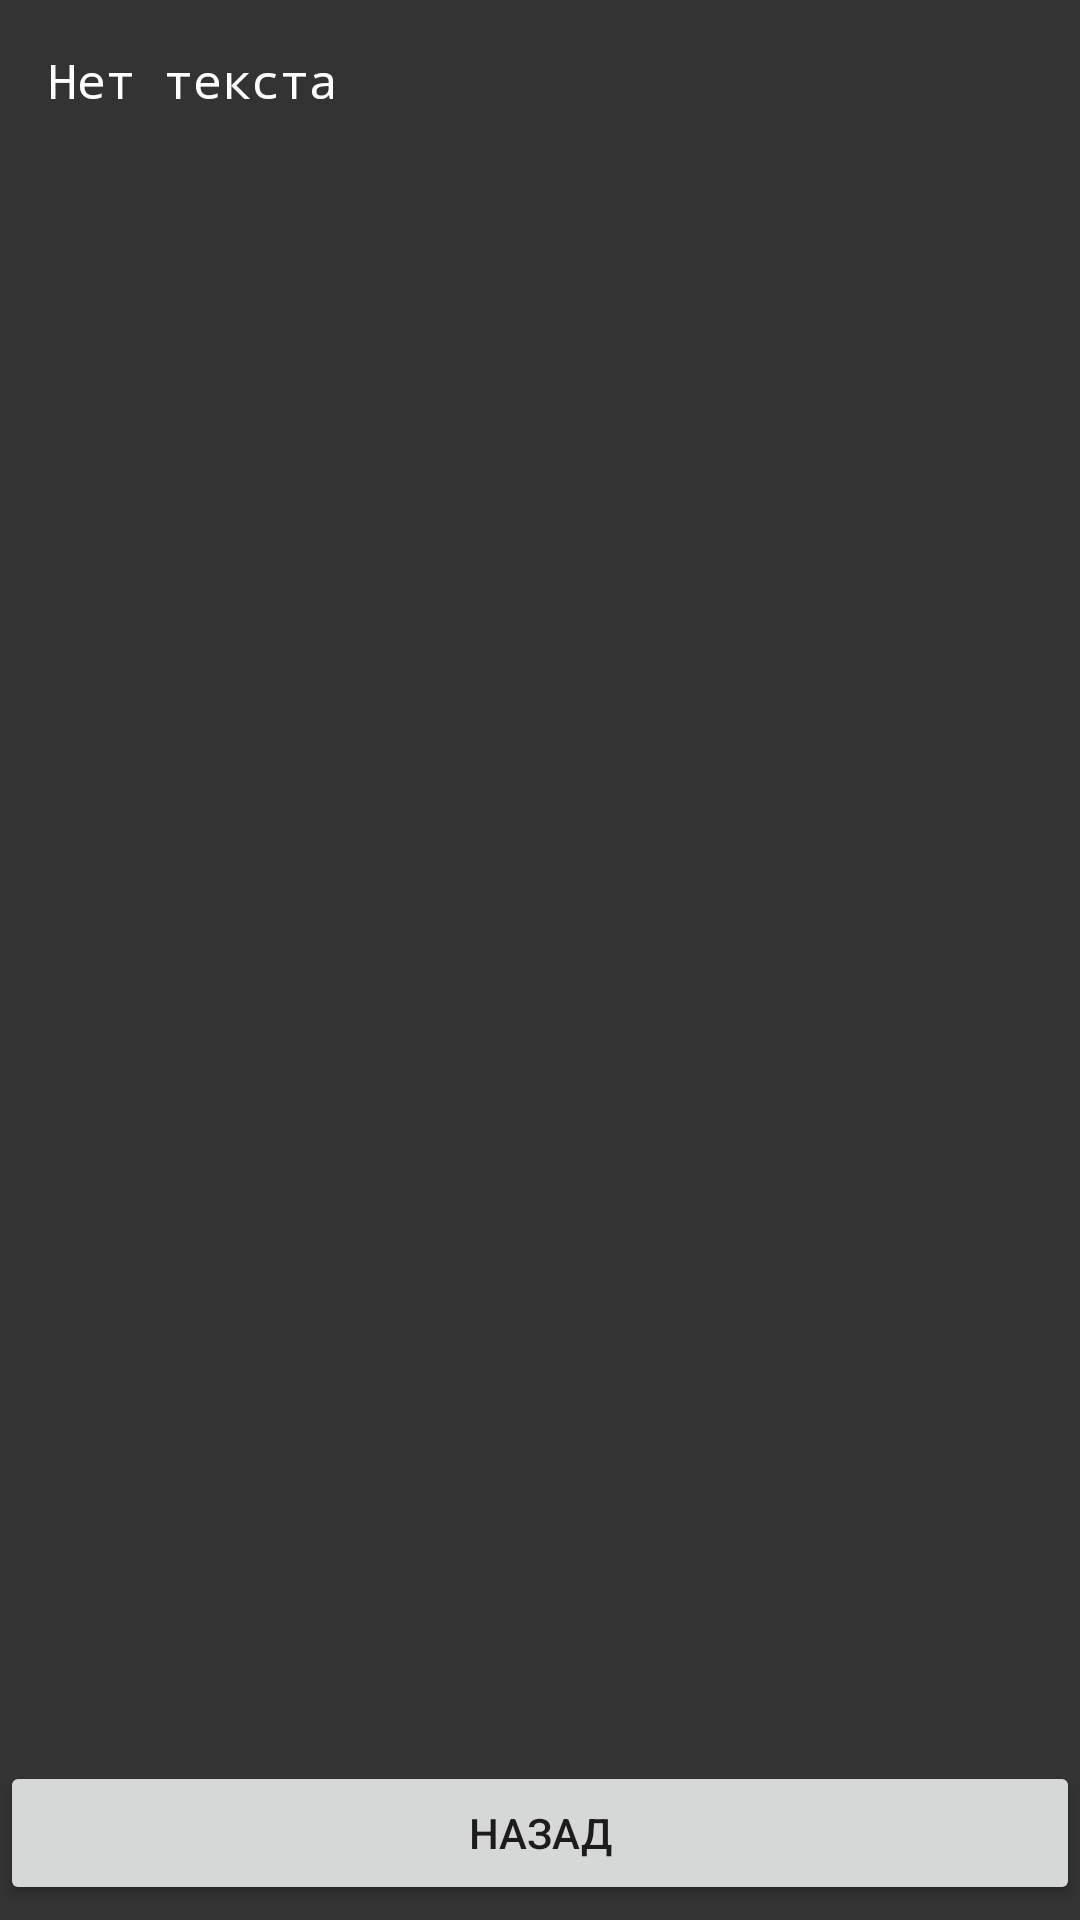

The Android layout XML behind this screen, and the referenced resources:
<!-- AndroidManifest.xml: application theme Theme.PhoneBook -->
<!-- res/layout/activity_second.xml -->
<?xml version="1.0" encoding="utf-8"?>
<androidx.constraintlayout.widget.ConstraintLayout xmlns:android="http://schemas.android.com/apk/res/android"
    xmlns:app="http://schemas.android.com/apk/res-auto"
    android:layout_width="match_parent"
    android:layout_height="match_parent"
    android:background="@color/background_dark">

    <Button
        android:id="@+id/button2"
        android:layout_width="0dp"
        android:layout_height="wrap_content"
        android:layout_marginBottom="5dp"
        android:onClick="Click"
        android:text="@string/back"
        app:layout_constraintBottom_toBottomOf="parent"
        app:layout_constraintEnd_toEndOf="parent"
        app:layout_constraintStart_toStartOf="parent" />

    <TextView
        android:id="@+id/info"
        android:layout_width="wrap_content"
        android:layout_height="wrap_content"
        android:layout_marginStart="16dp"
        android:layout_marginTop="16dp"
        android:background="@color/background_dark"
        android:fontFamily="monospace"
        android:text="@string/no_text"
        android:textColor="@color/white"
        android:textSize="16sp"
        app:layout_constraintStart_toStartOf="parent"
        app:layout_constraintTop_toTopOf="parent" />
</androidx.constraintlayout.widget.ConstraintLayout>
<!-- resources referenced by this layout -->
<resources>
  <color name="background_dark">#333</color>
  <color name="white">#FFFFFFFF</color>
  <string name="back">Назад</string>
  <string name="no_text">Нет текста</string>
  <style name="Theme.PhoneBook" parent="Theme.MaterialComponents.DayNight.NoActionBar">
          
          <item name="colorPrimary">@color/black</item>
          <item name="colorPrimaryVariant">@color/black</item>
          <item name="colorOnPrimary">@color/white</item>
          
          <item name="colorSecondary">@color/teal_200</item>
          <item name="colorSecondaryVariant">@color/teal_700</item>
          <item name="colorOnSecondary">@color/black</item>
          
          <item name="android:statusBarColor" tools:targetApi="l">?attr/colorPrimaryVariant</item>
          
      </style>
  <color name="black">#FF000000</color>
  <color name="teal_200">#FF03DAC5</color>
  <color name="teal_700">#FF018786</color>
</resources>
